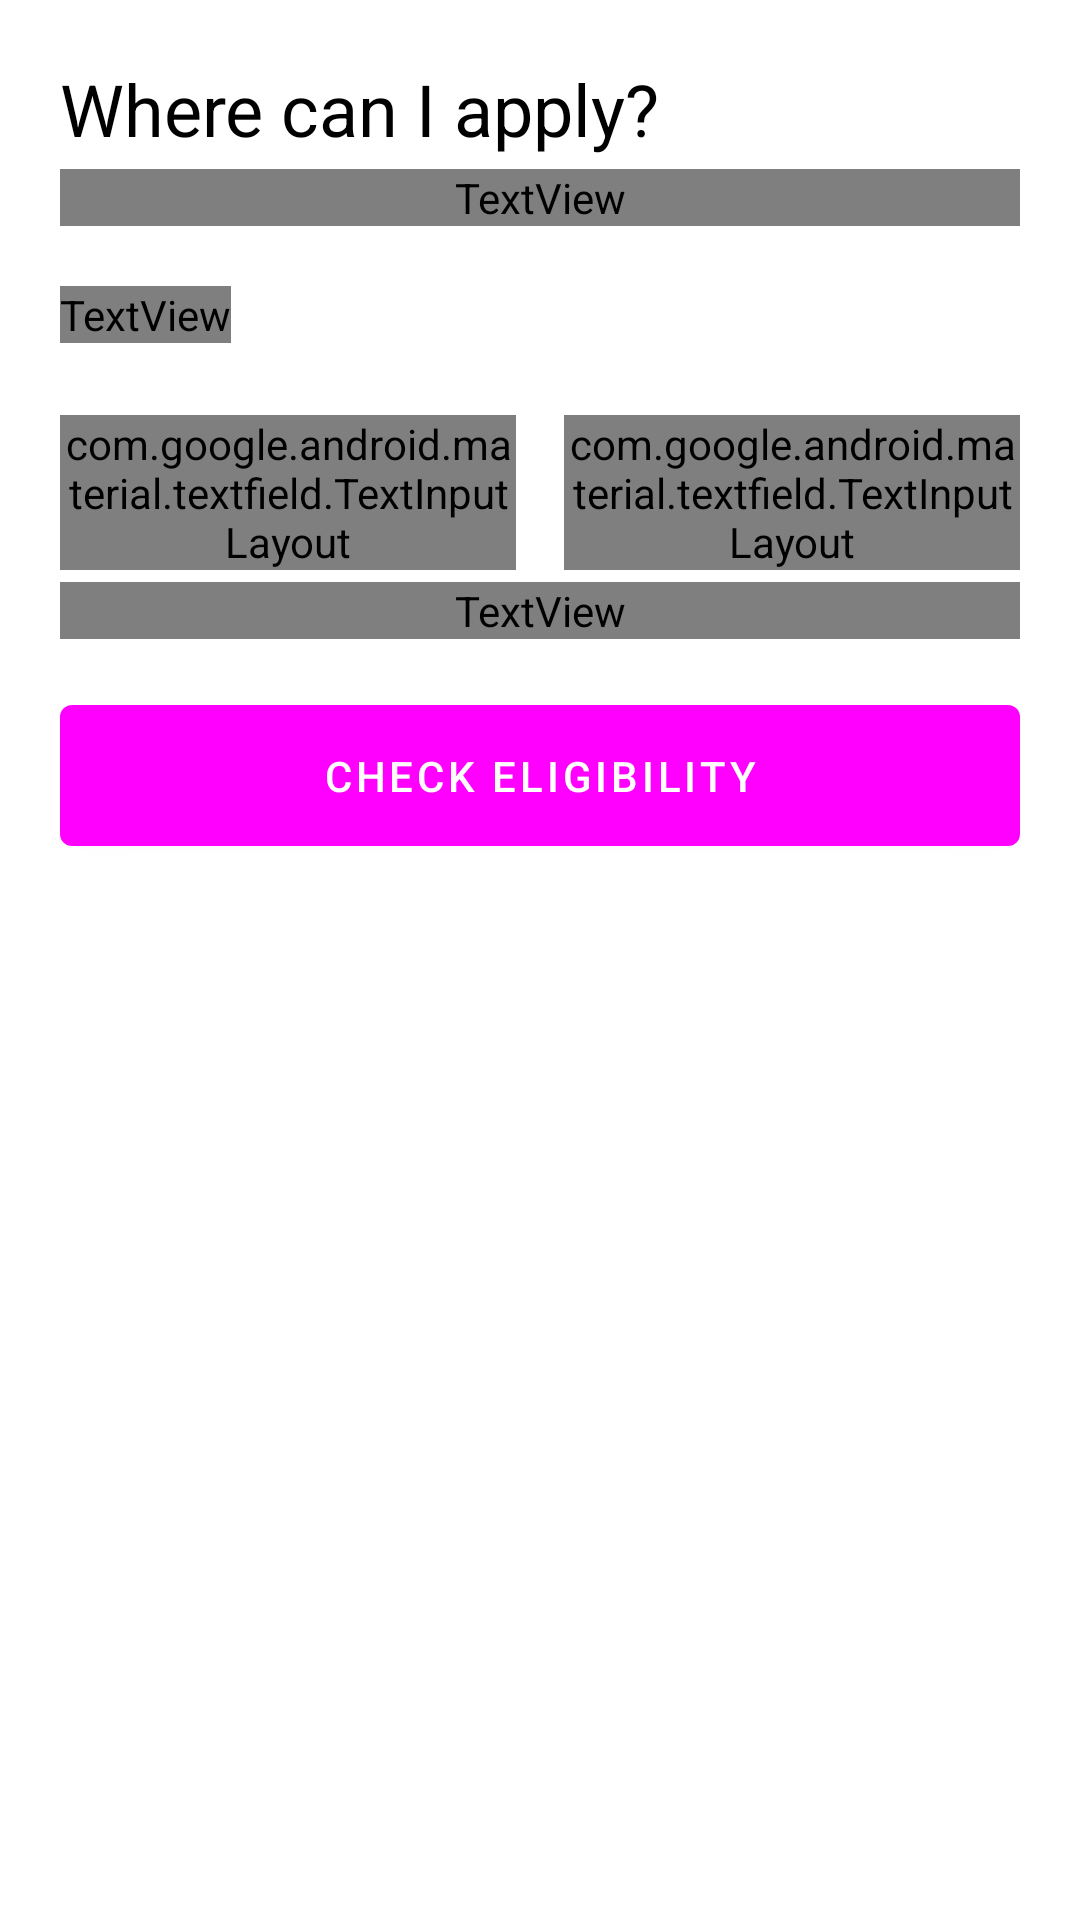

Write the Android layout XML for this screen, with the resource values it uses.
<!-- AndroidManifest.xml: application theme Theme.ResultsBD -->
<!-- res/layout/fragment_eligibility.xml -->
<?xml version="1.0" encoding="utf-8"?>
<layout xmlns:android="http://schemas.android.com/apk/res/android"
    xmlns:app="http://schemas.android.com/apk/res-auto"
    xmlns:tools="http://schemas.android.com/tools">

    <data>

    </data>

    <LinearLayout
        android:layout_width="match_parent"
        android:layout_height="match_parent"
        android:orientation="vertical"
        tools:context=".EligibilityFragment">

        <androidx.core.widget.NestedScrollView
            android:id="@+id/scroll"
            android:layout_width="match_parent"
            android:layout_height="0dp"
            android:layout_weight="1">

            <LinearLayout
                android:layout_width="match_parent"
                android:layout_height="wrap_content"
                android:orientation="vertical"
                android:padding="20dp">

                <TextView
                    android:layout_width="match_parent"
                    android:layout_height="wrap_content"
                    android:text="@string/elig_title"
                    android:textAppearance="@style/TextAppearance.Material3.HeadlineSmall"
                    android:textColor="?attr/colorOnSurface" />

                <TextView
                    android:id="@+id/sessionText"
                    android:layout_width="match_parent"
                    android:layout_height="wrap_content"
                    android:layout_marginTop="4dp"
                    android:textAppearance="@style/TextAppearance.Material3.BodyMedium"
                    android:textColor="?attr/colorOnSurfaceVariant"
                    tools:text="Based on 2025-26 admission requirements" />

                <TextView
                    android:layout_width="wrap_content"
                    android:layout_height="wrap_content"
                    android:layout_marginTop="20dp"
                    android:text="@string/elig_group"
                    android:textAppearance="@style/TextAppearance.Material3.LabelLarge"
                    android:textColor="?attr/colorOnSurfaceVariant" />

                <com.google.android.material.button.MaterialButtonToggleGroup
                    android:id="@+id/groupToggle"
                    android:layout_width="match_parent"
                    android:layout_height="wrap_content"
                    android:layout_marginTop="8dp"
                    app:checkedButton="@id/groupScience"
                    app:selectionRequired="true"
                    app:singleSelection="true">

                    <Button
                        android:id="@+id/groupScience"
                        style="?attr/materialButtonOutlinedStyle"
                        android:paddingStart="4dp"
                        android:paddingEnd="4dp"
                        android:layout_width="0dp"
                        android:layout_height="wrap_content"
                        android:layout_weight="1"
                        android:text="@string/group_science" />

                    <Button
                        android:id="@+id/groupBusiness"
                        style="?attr/materialButtonOutlinedStyle"
                        android:paddingStart="4dp"
                        android:paddingEnd="4dp"
                        android:layout_width="0dp"
                        android:layout_height="wrap_content"
                        android:layout_weight="1"
                        android:text="@string/group_business" />

                    <Button
                        android:id="@+id/groupHumanities"
                        style="?attr/materialButtonOutlinedStyle"
                        android:paddingStart="4dp"
                        android:paddingEnd="4dp"
                        android:layout_width="0dp"
                        android:layout_height="wrap_content"
                        android:layout_weight="1"
                        android:text="@string/group_humanities" />

                </com.google.android.material.button.MaterialButtonToggleGroup>

                <LinearLayout
                    android:layout_width="match_parent"
                    android:layout_height="wrap_content"
                    android:layout_marginTop="16dp"
                    android:orientation="horizontal">

                    <com.google.android.material.textfield.TextInputLayout
                        android:id="@+id/sscLayout"
                        style="@style/Widget.Material3.TextInputLayout.OutlinedBox"
                        android:layout_width="0dp"
                        android:layout_height="wrap_content"
                        android:layout_marginEnd="8dp"
                        android:layout_weight="1"
                        android:hint="@string/elig_ssc_gpa">

                        <com.google.android.material.textfield.TextInputEditText
                            android:id="@+id/sscInput"
                            android:layout_width="match_parent"
                            android:layout_height="wrap_content"
                            android:imeOptions="actionNext"
                            android:inputType="numberDecimal"
                            android:maxLength="4" />

                    </com.google.android.material.textfield.TextInputLayout>

                    <com.google.android.material.textfield.TextInputLayout
                        android:id="@+id/hscLayout"
                        style="@style/Widget.Material3.TextInputLayout.OutlinedBox"
                        android:layout_width="0dp"
                        android:layout_height="wrap_content"
                        android:layout_marginStart="8dp"
                        android:layout_weight="1"
                        android:hint="@string/elig_hsc_gpa">

                        <com.google.android.material.textfield.TextInputEditText
                            android:id="@+id/hscInput"
                            android:layout_width="match_parent"
                            android:layout_height="wrap_content"
                            android:imeOptions="actionDone"
                            android:inputType="numberDecimal"
                            android:maxLength="4" />

                    </com.google.android.material.textfield.TextInputLayout>

                </LinearLayout>

                <TextView
                    android:layout_width="match_parent"
                    android:layout_height="wrap_content"
                    android:layout_marginTop="4dp"
                    android:text="@string/elig_gpa_hint"
                    android:textAppearance="@style/TextAppearance.Material3.BodySmall"
                    android:textColor="?attr/colorOnSurfaceVariant" />

                <com.google.android.material.button.MaterialButton
                    android:id="@+id/checkButton"
                    android:layout_width="match_parent"
                    android:layout_height="wrap_content"
                    android:layout_marginTop="16dp"
                    android:paddingTop="14dp"
                    android:paddingBottom="14dp"
                    android:text="@string/elig_check" />

                <TextView
                    android:id="@+id/summaryText"
                    android:layout_width="match_parent"
                    android:layout_height="wrap_content"
                    android:layout_marginTop="24dp"
                    android:textAppearance="@style/TextAppearance.Material3.TitleMedium"
                    android:textColor="?attr/colorOnSurface"
                    android:visibility="gone"
                    tools:text="8 eligible · 4 need checking · 1 not eligible"
                    tools:visibility="visible" />

                <LinearLayout
                    android:id="@+id/resultsContainer"
                    android:layout_width="match_parent"
                    android:layout_height="wrap_content"
                    android:layout_marginTop="12dp"
                    android:orientation="vertical" />

                <TextView
                    android:id="@+id/disclaimer"
                    android:layout_width="match_parent"
                    android:layout_height="wrap_content"
                    android:layout_marginTop="8dp"
                    android:text="@string/elig_disclaimer"
                    android:textAppearance="@style/TextAppearance.Material3.BodySmall"
                    android:textColor="?attr/colorOnSurfaceVariant"
                    android:visibility="gone"
                    tools:visibility="visible" />

            </LinearLayout>

        </androidx.core.widget.NestedScrollView>

        <FrameLayout
            android:id="@+id/banner_ad"
            android:layout_width="match_parent"
            android:layout_height="wrap_content" />

    </LinearLayout>
</layout>
<!-- resources referenced by this layout -->
<resources>
  <string name="elig_check">Check eligibility</string>
  <string name="elig_disclaimer">This checks minimum GPA requirements only. Seats, admission tests, quotas and pass-year rules also apply — always confirm with the official circular before applying.</string>
  <string name="elig_gpa_hint">Enter GPA including the 4th subject, as shown on your marksheet.</string>
  <string name="elig_group">HSC group</string>
  <string name="elig_hsc_gpa">HSC GPA</string>
  <string name="elig_ssc_gpa">SSC GPA</string>
  <string name="elig_title">Where can I apply?</string>
  <string name="group_business">Business</string>
  <string name="group_humanities">Humanities</string>
  <string name="group_science">Science</string>
  <style name="Theme.ResultsBD" parent="Base.Theme.ResultsBD" />
  <color name="md_light_primary">#FFC0111F</color>
  <color name="md_light_onPrimary">#FFFFFFFF</color>
  <color name="md_light_primaryContainer">#FFFFDAD6</color>
  <color name="md_light_onPrimaryContainer">#FF410003</color>
  <color name="md_light_secondary">#FF775652</color>
  <color name="md_light_onSecondary">#FFFFFFFF</color>
  <color name="md_light_secondaryContainer">#FFFFDAD6</color>
  <color name="md_light_onSecondaryContainer">#FF2C1512</color>
  <color name="md_light_tertiary">#FF715B2E</color>
  <color name="md_light_onTertiary">#FFFFFFFF</color>
  <color name="md_light_tertiaryContainer">#FFFDDFA6</color>
  <color name="md_light_onTertiaryContainer">#FF261900</color>
  <color name="md_light_error">#FFBA1A1A</color>
  <color name="md_light_onError">#FFFFFFFF</color>
  <color name="md_light_surface">#FFFFF8F7</color>
  <color name="md_light_onSurface">#FF231918</color>
  <color name="md_light_surfaceVariant">#FFF5DDDA</color>
  <color name="md_light_onSurfaceVariant">#FF534341</color>
  <color name="md_light_outline">#FF857371</color>
  <color name="md_light_outlineVariant">#FFD8C2BF</color>
  <color name="md_light_surfaceContainerLowest">#FFFFFFFF</color>
  <color name="md_light_surfaceContainerLow">#FFFFF0EF</color>
  <color name="md_light_surfaceContainer">#FFFCEAE8</color>
  <color name="md_light_surfaceContainerHigh">#FFF6E4E2</color>
  <color name="md_light_surfaceContainerHighest">#FFF1DEDC</color>
</resources>
